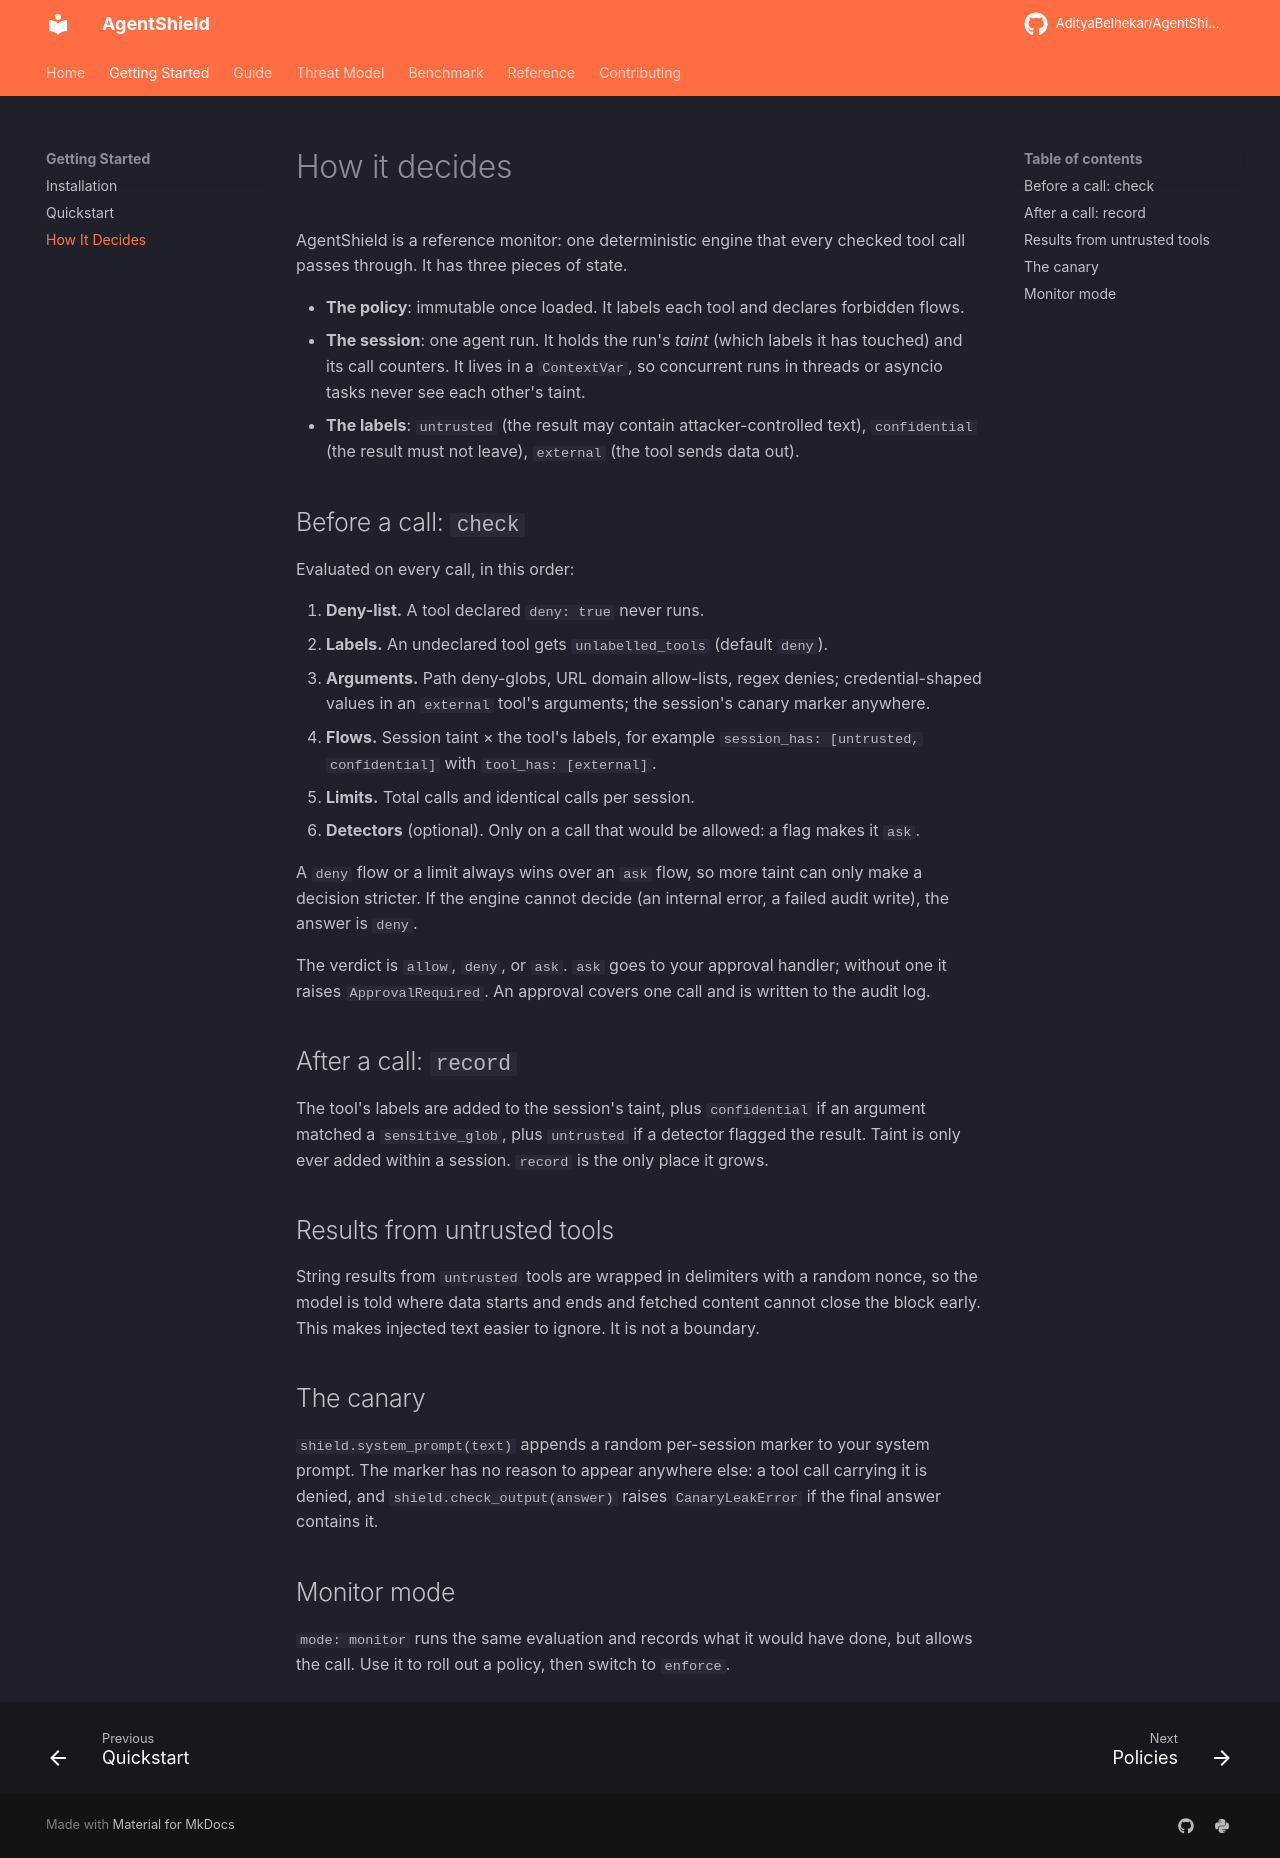

repository: AdityaBelhekar/AgentShield · page: getting-started/how-it-works/index.html · generator: mkdocs

# How it decides

AgentShield is a reference monitor: one deterministic engine that every checked tool call
passes through. It has three pieces of state.

- **The policy**: immutable once loaded. It labels each tool and declares forbidden flows.
- **The session**: one agent run. It holds the run's *taint* (which labels it has
  touched) and its call counters. It lives in a `ContextVar`, so concurrent runs in
  threads or asyncio tasks never see each other's taint.
- **The labels**: `untrusted` (the result may contain attacker-controlled text),
  `confidential` (the result must not leave), `external` (the tool sends data out).

## Before a call: `check`

Evaluated on every call, in this order:

1. **Deny-list.** A tool declared `deny: true` never runs.
2. **Labels.** An undeclared tool gets `unlabelled_tools` (default `deny`).
3. **Arguments.** Path deny-globs, URL domain allow-lists, regex denies; credential-shaped
   values in an `external` tool's arguments; the session's canary marker anywhere.
4. **Flows.** Session taint × the tool's labels, for example
   `session_has: [untrusted, confidential]` with `tool_has: [external]`.
5. **Limits.** Total calls and identical calls per session.
6. **Detectors** (optional). Only on a call that would be allowed: a flag makes it `ask`.

A `deny` flow or a limit always wins over an `ask` flow, so more taint can only make a
decision stricter. If the engine cannot decide (an internal error, a failed audit write),
the answer is `deny`.

The verdict is `allow`, `deny`, or `ask`. `ask` goes to your approval handler; without one
it raises `ApprovalRequired`. An approval covers one call and is written to the audit log.

## After a call: `record`

The tool's labels are added to the session's taint, plus `confidential` if an argument
matched a `sensitive_glob`, plus `untrusted` if a detector flagged the result. Taint is only
ever added within a session. `record` is the only place it grows.

## Results from untrusted tools

String results from `untrusted` tools are wrapped in delimiters with a random nonce, so the
model is told where data starts and ends and fetched content cannot close the block early.
This makes injected text easier to ignore. It is not a boundary.

## The canary

`shield.system_prompt(text)` appends a random per-session marker to your system prompt.
The marker has no reason to appear anywhere else: a tool call carrying it is denied, and
`shield.check_output(answer)` raises `CanaryLeakError` if the final answer contains it.

## Monitor mode

`mode: monitor` runs the same evaluation and records what it would have done, but allows
the call. Use it to roll out a policy, then switch to `enforce`.
